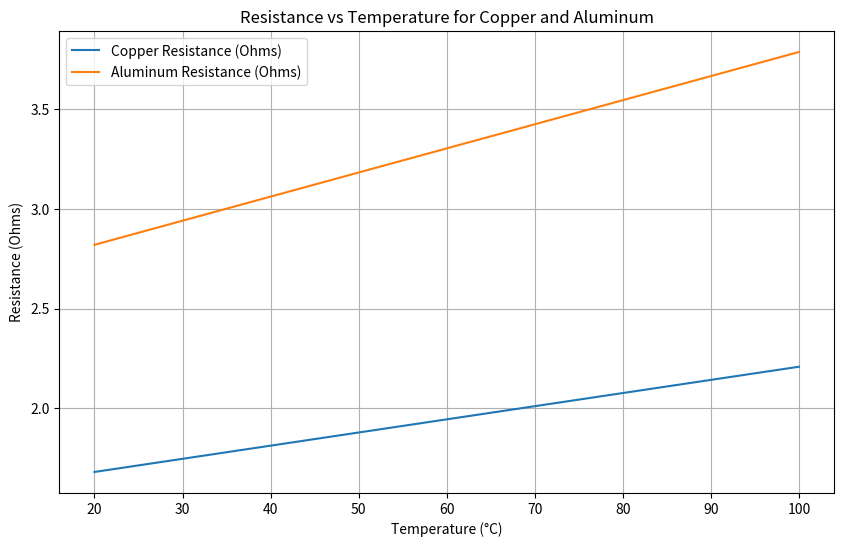

Generate this figure with matplotlib:
import numpy as np
import matplotlib.pyplot as plt

# Constants
L = 100  # Cable length in meters
T0 = 20  # Reference temperature in °C
alpha_copper = 0.00393  # Temperature coefficient for copper
alpha_aluminum = 0.00429  # Temperature coefficient for aluminum
rho_copper = 1.68e-8  # Resistivity of copper (Ohm·m)
rho_aluminum = 2.82e-8  # Resistivity of aluminum (Ohm·m)
A_cross = 1e-6  # Cross-sectional area (m^2)

# Temperatures to simulate
temperatures = np.linspace(20, 100, 100)

# Resistance Calculation
def calculate_resistance(rho, L, A_cross):
    return rho * L / A_cross

# Temperature Effect on Resistance
def resistance_with_temperature(R0, alpha, T, T0):
    return R0 * (1 + alpha * (T - T0))

# Attenuation Model (simplified for visualization)
def signal_attenuation(L, attenuation_per_km):
    return L * attenuation_per_km / 1000

# Resistances for copper and aluminum at T0
R0_copper = calculate_resistance(rho_copper, L, A_cross)
R0_aluminum = calculate_resistance(rho_aluminum, L, A_cross)

# Resistance vs Temperature
resistance_copper = resistance_with_temperature(R0_copper, alpha_copper, temperatures, T0)
resistance_aluminum = resistance_with_temperature(R0_aluminum, alpha_aluminum, temperatures, T0)

# Attenuation
attenuation_per_km_copper = 0.2  # dB/km for copper
attenuation_per_km_fiber = 0.05  # dB/km for optical fiber
attenuation_copper = signal_attenuation(L, attenuation_per_km_copper)
attenuation_fiber = signal_attenuation(L, attenuation_per_km_fiber)

# Plot Resistance vs Temperature
plt.figure(figsize=(10, 6))
plt.plot(temperatures, resistance_copper, label="Copper Resistance (Ohms)")
plt.plot(temperatures, resistance_aluminum, label="Aluminum Resistance (Ohms)")
plt.xlabel("Temperature (°C)")
plt.ylabel("Resistance (Ohms)")
plt.title("Resistance vs Temperature for Copper and Aluminum")
plt.legend()
plt.grid(True)
plt.show()

# Attenuation Results
print(f"Signal attenuation for copper (100m): {attenuation_copper:.2f} dB")
print(f"Signal attenuation for optical fiber (100m): {attenuation_fiber:.2f} dB")

# Optimal Recommendations
optimal_temperature = 40  # °C
print(f"Optimal operating temperature for hardware: {optimal_temperature} °C")
print("Recommendation: Use optical fiber for minimal signal loss.")
print("For cables, prefer copper over aluminum due to lower resistivity.")
